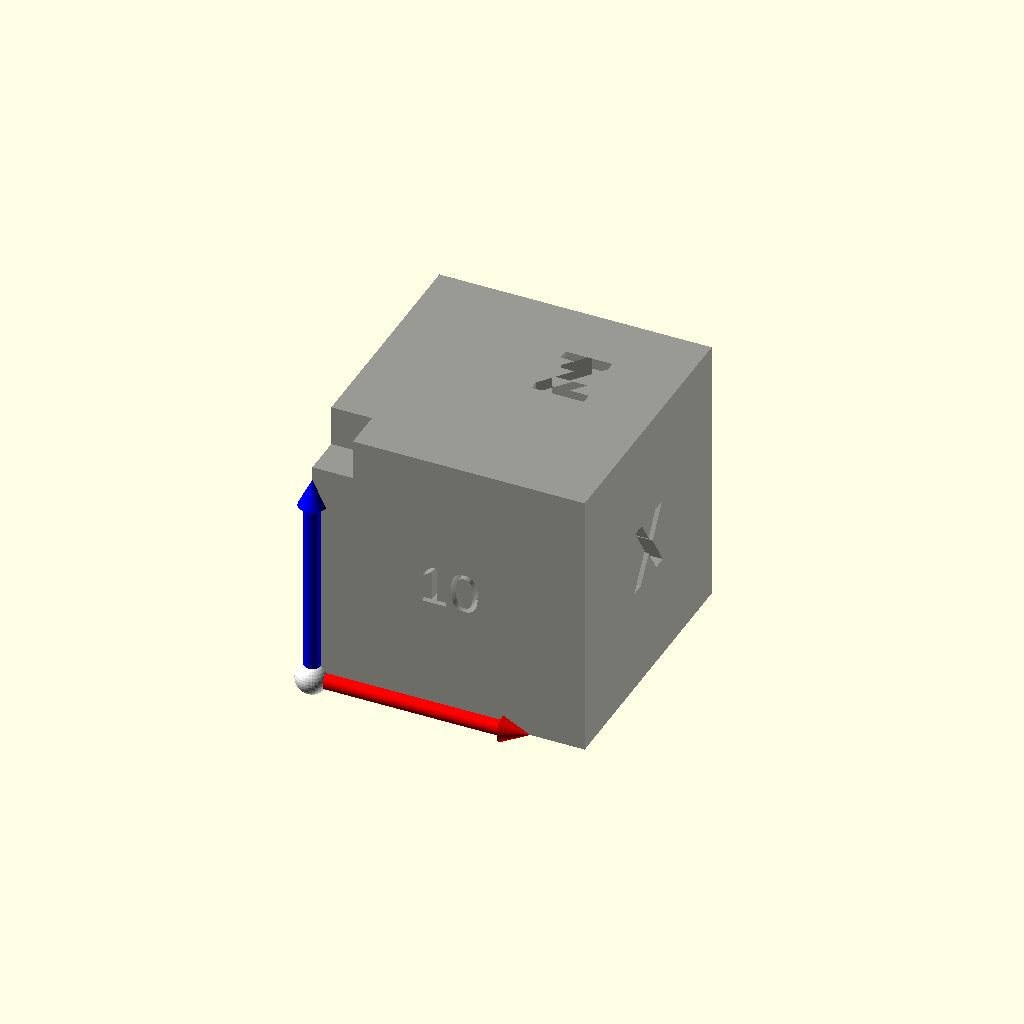
Cell 1 — every parameter at its default value.
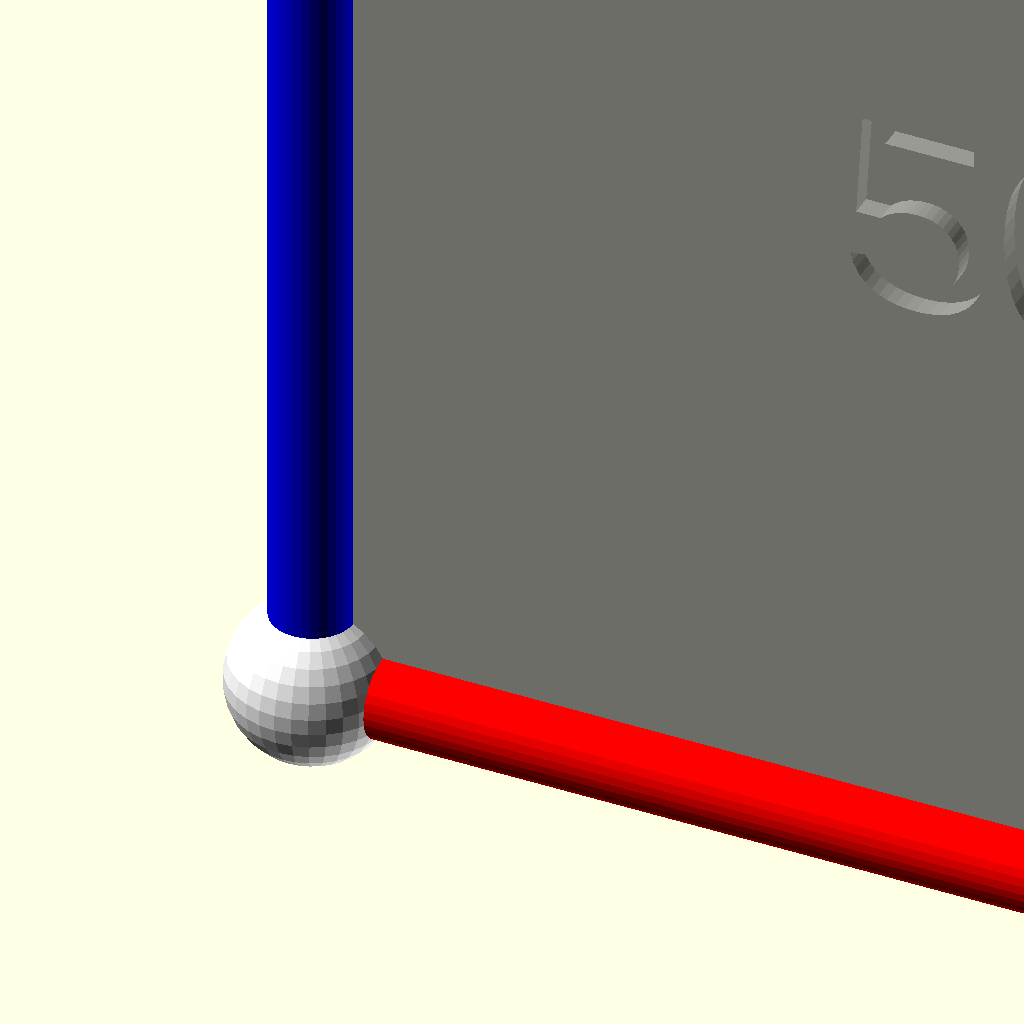
Cell 2 — size set to 50, the other parameters unchanged.
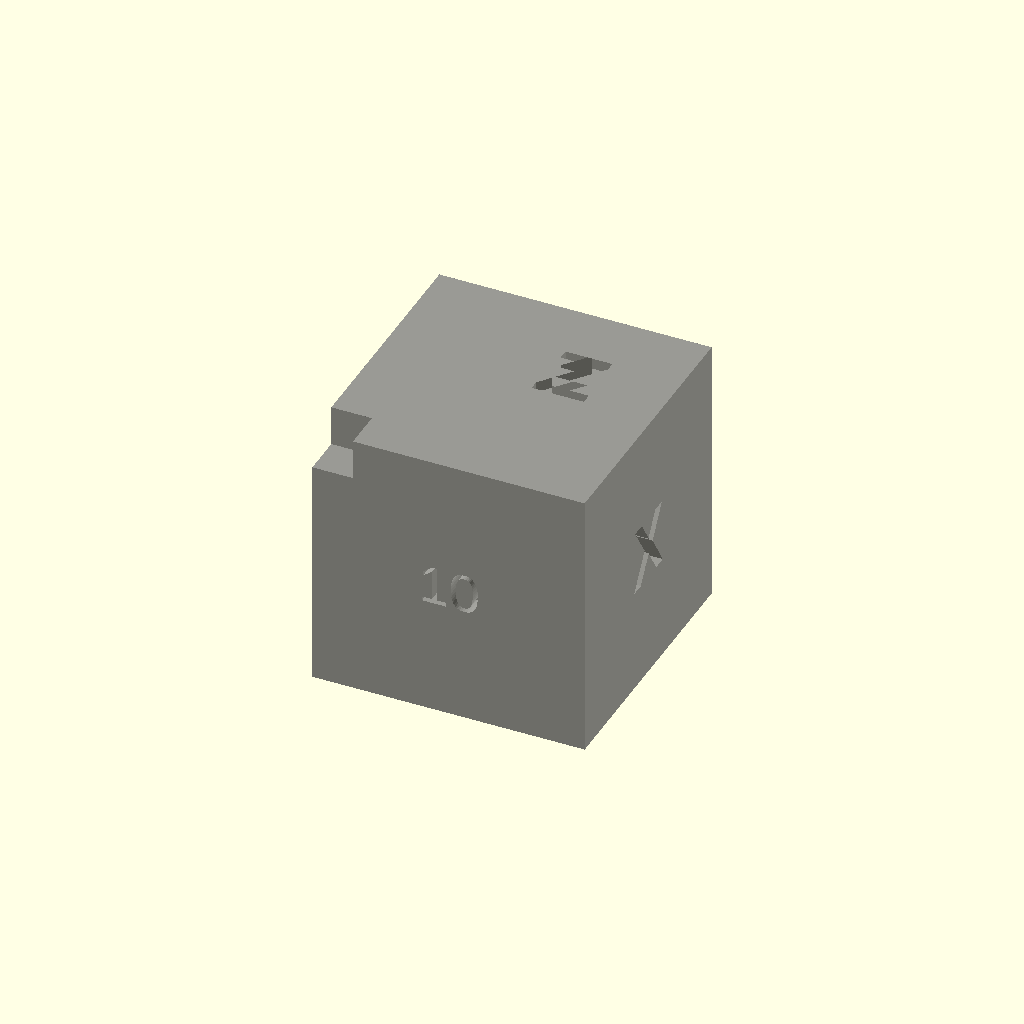
Cell 3: the same model with show_axes = false.
All cells are drawn from one camera (rotation 55°, 0°, 25°, orthographic, colour scheme Cornfield), so only the parameter changes between them.
Source of the model, parts/calibration_cube/calibration_cube.scad:
// Calibration Cube - Test shape with axis indicators and dimension markers
// Use this to verify printer calibration and understand coordinate system
//
// Face layout:
//   +X (right):  "X" label
//   -X (left):   dimension value
//   +Y (back):   "Y" label  
//   -Y (front):  dimension value
//   +Z (top):    "Z" label + notch
//   -Z (bottom): flat (print surface)
//
// Parameters:
//   size - Cube dimension (default: 20mm)
//   show_axes - Include XYZ axis indicators for preview only (default: true)
//   show_dimensions - Include dimension markers (default: true)
//   wall_thickness - Shell thickness (default: 2mm)

// Customizer parameters
size = 10;              // [10:1:50] Cube size in mm
show_axes = true;       // Show axis indicators (preview only, not in STL)
show_dimensions = true; // Show dimension markers
wall_thickness = 2;     // [1:0.5:5] Wall thickness

/* [Hidden] */
$fn = 32;
axis_length = size * 0.8;
axis_radius = size * 0.03;
arrow_size = size * 0.1;
font_size = size * 0.15;
label_font_size = size * 0.25;
marker_depth = 0.8;
notch_size = size * 0.15;

// Main calibration cube
module calibration_cube() {
    difference() {
        // Outer cube
        cube([size, size, size]);
        
        // Hollow interior (optional for faster printing)
        if (wall_thickness < size/2) {
            translate([wall_thickness, wall_thickness, wall_thickness])
            cube([size - 2*wall_thickness, size - 2*wall_thickness, size - 2*wall_thickness]);
        }
        
        // Dimension markers - on -X (left) and -Y (front) faces
        if (show_dimensions) {
            // Dimension on -Y face (front, facing you)
            translate([size/2, marker_depth, size/2])
            rotate([90, 0, 0])
            linear_extrude(marker_depth + 0.01)
            text(str(size), size=font_size, halign="center", valign="center");
            
            // Dimension on -X face (left side)
            translate([marker_depth, size/2, size/2])
            rotate([90, 0, -90])
            linear_extrude(marker_depth + 0.01)
            text(str(size), size=font_size, halign="center", valign="center");
        }
        
        // Axis labels - on +X, +Y, +Z faces (opposite from dimensions)
        // X label on +X face (right side)
        translate([size - marker_depth, size/2, size/2])
        rotate([90, 0, 90])
        linear_extrude(marker_depth + 0.01)
        text("X", size=label_font_size, halign="center", valign="center", font="Liberation Sans:style=Bold");
        
        // Y label on +Y face (back side)
        translate([size/2, size - marker_depth, size/2])
        rotate([90, 0, 0])
        linear_extrude(marker_depth + 0.01)
        text("Y", size=label_font_size, halign="center", valign="center", font="Liberation Sans:style=Bold");
        
        // Z label on +Z face (top) - offset from center for notch
        translate([size * 0.65, size * 0.65, size])
        linear_extrude(marker_depth + 0.01, center=true)
        text("Z", size=label_font_size, halign="center", valign="center", font="Liberation Sans:style=Bold");
        
        // Corner notch on TOP at origin corner (0,0,size)
        translate([-0.01, -0.01, size - notch_size + 0.01])
        cube([notch_size, notch_size, notch_size + 0.01]);
    }
}

// Axis indicator arrow (preview only)
module axis_arrow(length, color_name) {
    color(color_name) {
        // Shaft
        cylinder(h=length - arrow_size, r=axis_radius);
        // Arrow head
        translate([0, 0, length - arrow_size])
        cylinder(h=arrow_size, r1=arrow_size/2, r2=0);
    }
}

// XYZ axes at origin (preview only - uses % for ghost rendering)
module axes() {
    // X axis - Red
    rotate([0, 90, 0])
    axis_arrow(axis_length, "red");
    
    // Y axis - Green
    rotate([-90, 0, 0])
    axis_arrow(axis_length, "green");
    
    // Z axis - Blue
    axis_arrow(axis_length, "blue");
}

// Origin marker (corner sphere, preview only)
module origin_marker() {
    color("white")
    sphere(r=axis_radius * 2);
}

// Render the printable cube
color("gray", 0.8)
calibration_cube();

// Axes are preview-only (% modifier makes them not render to STL)
if (show_axes) {
    % origin_marker();
    % axes();
}
Parameter table extracted from the source (name, type, default, range or options):
size: number, default 10, range 10 to 50, step 1
show_axes: bool, default true
show_dimensions: bool, default true
wall_thickness: number, default 2, range 1 to 5, step 0.5
